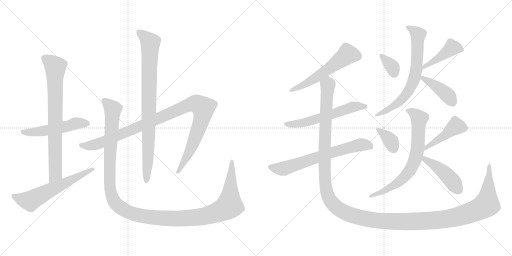
t = 0.00 s
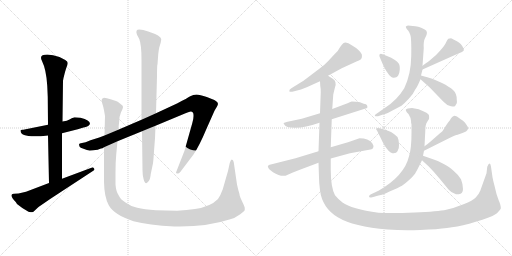
t = 2.92 s
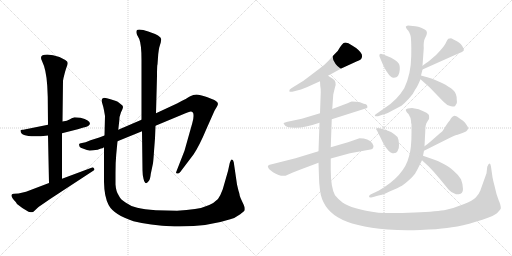
t = 5.84 s
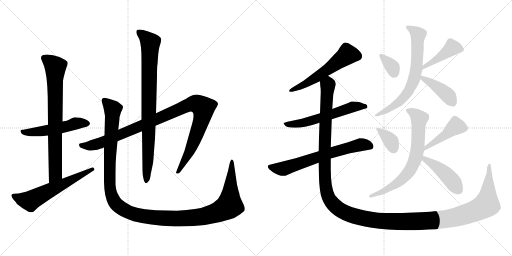
t = 8.76 s
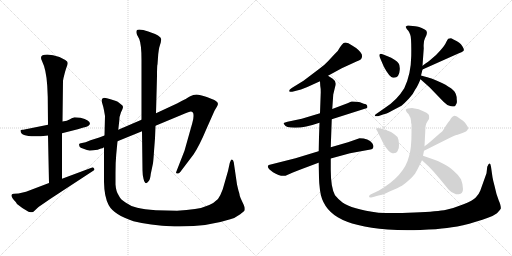
t = 11.68 s
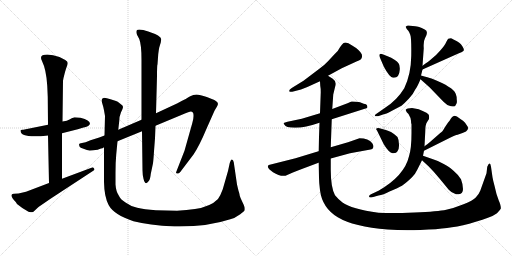
t = 14.60 s

The animated SVG that drew these frames (rendered in a browser with its animation timeline set to each time). Animation: 18 CSS @keyframes rules; one cycle of 14.60 s.

<svg version="1.1" viewBox="0 0 2048 1024" xmlns="http://www.w3.org/2000/svg">
  <g stroke="lightgray" stroke-dasharray="1,1" stroke-width="1" transform="scale(4, 4)">
    <line x1="0" y1="0" x2="256" y2="256"></line>
    <line x1="256" y1="0" x2="0" y2="256"></line>
    <line x1="128" y1="0" x2="128" y2="256"></line>
    <line x1="0" y1="128" x2="256" y2="128"></line>
    <line x1="256" y1="0" x2="512" y2="256"></line>
    <line x1="512" y1="0" x2="256" y2="256"></line>
    <line x1="384" y1="0" x2="384" y2="256"></line>
    <line x1="256" y1="128" x2="512" y2="128"></line>
  </g>
<g transform="scale(1, -1) translate(0, -850)">
   <style type="text/css">
    @keyframes keyframes0 {
      from {
       stroke: black;
       stroke-dashoffset: 526;
       stroke-width: 128;
       }
       63% {
       animation-timing-function: step-end;
       stroke: black;
       stroke-dashoffset: 0;
       stroke-width: 128;
       }
       to {
       stroke: black;
       stroke-width: 1024;
       }
       }
       #make-me-a-hanzi-animation-0 {
         animation: keyframes0 0.678060s both;
         animation-delay: 0.000000s;
         animation-timing-function: linear;
       }
    @keyframes keyframes1 {
      from {
       stroke: black;
       stroke-dashoffset: 773;
       stroke-width: 128;
       }
       72% {
       animation-timing-function: step-end;
       stroke: black;
       stroke-dashoffset: 0;
       stroke-width: 128;
       }
       to {
       stroke: black;
       stroke-width: 1024;
       }
       }
       #make-me-a-hanzi-animation-1 {
         animation: keyframes1 0.879069s both;
         animation-delay: 0.678060s;
         animation-timing-function: linear;
       }
    @keyframes keyframes2 {
      from {
       stroke: black;
       stroke-dashoffset: 606;
       stroke-width: 128;
       }
       66% {
       animation-timing-function: step-end;
       stroke: black;
       stroke-dashoffset: 0;
       stroke-width: 128;
       }
       to {
       stroke: black;
       stroke-width: 1024;
       }
       }
       #make-me-a-hanzi-animation-2 {
         animation: keyframes2 0.743164s both;
         animation-delay: 1.557129s;
         animation-timing-function: linear;
       }
    @keyframes keyframes3 {
      from {
       stroke: black;
       stroke-dashoffset: 1058;
       stroke-width: 128;
       }
       77% {
       animation-timing-function: step-end;
       stroke: black;
       stroke-dashoffset: 0;
       stroke-width: 128;
       }
       to {
       stroke: black;
       stroke-width: 1024;
       }
       }
       #make-me-a-hanzi-animation-3 {
         animation: keyframes3 1.111003s both;
         animation-delay: 2.300293s;
         animation-timing-function: linear;
       }
    @keyframes keyframes4 {
      from {
       stroke: black;
       stroke-dashoffset: 867;
       stroke-width: 128;
       }
       74% {
       animation-timing-function: step-end;
       stroke: black;
       stroke-dashoffset: 0;
       stroke-width: 128;
       }
       to {
       stroke: black;
       stroke-width: 1024;
       }
       }
       #make-me-a-hanzi-animation-4 {
         animation: keyframes4 0.955566s both;
         animation-delay: 3.411296s;
         animation-timing-function: linear;
       }
    @keyframes keyframes5 {
      from {
       stroke: black;
       stroke-dashoffset: 1338;
       stroke-width: 128;
       }
       81% {
       animation-timing-function: step-end;
       stroke: black;
       stroke-dashoffset: 0;
       stroke-width: 128;
       }
       to {
       stroke: black;
       stroke-width: 1024;
       }
       }
       #make-me-a-hanzi-animation-5 {
         animation: keyframes5 1.338867s both;
         animation-delay: 4.366862s;
         animation-timing-function: linear;
       }
    @keyframes keyframes6 {
      from {
       stroke: black;
       stroke-dashoffset: 567;
       stroke-width: 128;
       }
       65% {
       animation-timing-function: step-end;
       stroke: black;
       stroke-dashoffset: 0;
       stroke-width: 128;
       }
       to {
       stroke: black;
       stroke-width: 1024;
       }
       }
       #make-me-a-hanzi-animation-6 {
         animation: keyframes6 0.711426s both;
         animation-delay: 5.705729s;
         animation-timing-function: linear;
       }
    @keyframes keyframes7 {
      from {
       stroke: black;
       stroke-dashoffset: 586;
       stroke-width: 128;
       }
       66% {
       animation-timing-function: step-end;
       stroke: black;
       stroke-dashoffset: 0;
       stroke-width: 128;
       }
       to {
       stroke: black;
       stroke-width: 1024;
       }
       }
       #make-me-a-hanzi-animation-7 {
         animation: keyframes7 0.726888s both;
         animation-delay: 6.417155s;
         animation-timing-function: linear;
       }
    @keyframes keyframes8 {
      from {
       stroke: black;
       stroke-dashoffset: 668;
       stroke-width: 128;
       }
       68% {
       animation-timing-function: step-end;
       stroke: black;
       stroke-dashoffset: 0;
       stroke-width: 128;
       }
       to {
       stroke: black;
       stroke-width: 1024;
       }
       }
       #make-me-a-hanzi-animation-8 {
         animation: keyframes8 0.793620s both;
         animation-delay: 7.144043s;
         animation-timing-function: linear;
       }
    @keyframes keyframes9 {
      from {
       stroke: black;
       stroke-dashoffset: 1551;
       stroke-width: 128;
       }
       83% {
       animation-timing-function: step-end;
       stroke: black;
       stroke-dashoffset: 0;
       stroke-width: 128;
       }
       to {
       stroke: black;
       stroke-width: 1024;
       }
       }
       #make-me-a-hanzi-animation-9 {
         animation: keyframes9 1.512207s both;
         animation-delay: 7.937663s;
         animation-timing-function: linear;
       }
    @keyframes keyframes10 {
      from {
       stroke: black;
       stroke-dashoffset: 344;
       stroke-width: 128;
       }
       53% {
       animation-timing-function: step-end;
       stroke: black;
       stroke-dashoffset: 0;
       stroke-width: 128;
       }
       to {
       stroke: black;
       stroke-width: 1024;
       }
       }
       #make-me-a-hanzi-animation-10 {
         animation: keyframes10 0.529948s both;
         animation-delay: 9.449870s;
         animation-timing-function: linear;
       }
    @keyframes keyframes11 {
      from {
       stroke: black;
       stroke-dashoffset: 435;
       stroke-width: 128;
       }
       59% {
       animation-timing-function: step-end;
       stroke: black;
       stroke-dashoffset: 0;
       stroke-width: 128;
       }
       to {
       stroke: black;
       stroke-width: 1024;
       }
       }
       #make-me-a-hanzi-animation-11 {
         animation: keyframes11 0.604004s both;
         animation-delay: 9.979818s;
         animation-timing-function: linear;
       }
    @keyframes keyframes12 {
      from {
       stroke: black;
       stroke-dashoffset: 703;
       stroke-width: 128;
       }
       70% {
       animation-timing-function: step-end;
       stroke: black;
       stroke-dashoffset: 0;
       stroke-width: 128;
       }
       to {
       stroke: black;
       stroke-width: 1024;
       }
       }
       #make-me-a-hanzi-animation-12 {
         animation: keyframes12 0.822103s both;
         animation-delay: 10.583822s;
         animation-timing-function: linear;
       }
    @keyframes keyframes13 {
      from {
       stroke: black;
       stroke-dashoffset: 419;
       stroke-width: 128;
       }
       58% {
       animation-timing-function: step-end;
       stroke: black;
       stroke-dashoffset: 0;
       stroke-width: 128;
       }
       to {
       stroke: black;
       stroke-width: 1024;
       }
       }
       #make-me-a-hanzi-animation-13 {
         animation: keyframes13 0.590983s both;
         animation-delay: 11.405925s;
         animation-timing-function: linear;
       }
    @keyframes keyframes14 {
      from {
       stroke: black;
       stroke-dashoffset: 360;
       stroke-width: 128;
       }
       54% {
       animation-timing-function: step-end;
       stroke: black;
       stroke-dashoffset: 0;
       stroke-width: 128;
       }
       to {
       stroke: black;
       stroke-width: 1024;
       }
       }
       #make-me-a-hanzi-animation-14 {
         animation: keyframes14 0.542969s both;
         animation-delay: 11.996908s;
         animation-timing-function: linear;
       }
    @keyframes keyframes15 {
      from {
       stroke: black;
       stroke-dashoffset: 445;
       stroke-width: 128;
       }
       59% {
       animation-timing-function: step-end;
       stroke: black;
       stroke-dashoffset: 0;
       stroke-width: 128;
       }
       to {
       stroke: black;
       stroke-width: 1024;
       }
       }
       #make-me-a-hanzi-animation-15 {
         animation: keyframes15 0.612142s both;
         animation-delay: 12.539877s;
         animation-timing-function: linear;
       }
    @keyframes keyframes16 {
      from {
       stroke: black;
       stroke-dashoffset: 716;
       stroke-width: 128;
       }
       70% {
       animation-timing-function: step-end;
       stroke: black;
       stroke-dashoffset: 0;
       stroke-width: 128;
       }
       to {
       stroke: black;
       stroke-width: 1024;
       }
       }
       #make-me-a-hanzi-animation-16 {
         animation: keyframes16 0.832682s both;
         animation-delay: 13.152019s;
         animation-timing-function: linear;
       }
    @keyframes keyframes17 {
      from {
       stroke: black;
       stroke-dashoffset: 448;
       stroke-width: 128;
       }
       59% {
       animation-timing-function: step-end;
       stroke: black;
       stroke-dashoffset: 0;
       stroke-width: 128;
       }
       to {
       stroke: black;
       stroke-width: 1024;
       }
       }
       #make-me-a-hanzi-animation-17 {
         animation: keyframes17 0.614583s both;
         animation-delay: 13.984701s;
         animation-timing-function: linear;
       }
</style>
<path d="M 322.0 379.0 L 298.0 381.0 Q 286.0 377.0 278.0 372.0 Q 270.0 367.0 250.0 364.0 L 192.0 351.0 L 98.0 332.0 Q 94.0 331.0 89.0 331.0 Q 84.0 331.0 82.0 329.0 L 82.0 327.0 Q 82.0 296.0 192.0 308.0 L 248.0 317.0 L 311.0 333.0 L 334.0 340.0 Q 343.0 342.0 353.0 346.0 L 360.0 354.0 Q 360.0 370.0 322.0 379.0 Z" fill="lightgray"></path> 
<path d="M 250.0 364.0 L 252.0 527.0 L 254.0 538.0 Q 260.0 564.0 265.0 578.0 Q 271.0 592.0 271.0 598.0 Q 271.0 604.0 261.0 610.0 L 238.0 622.0 Q 211.0 632.0 189.0 632.0 Q 154.0 632.0 168.0 606.0 Q 185.0 572.0 189.0 507.0 L 191.0 462.0 L 192.0 351.0 L 192.0 308.0 L 196.0 118.0 C 197.0 88.0 248.0 105.0 248.0 135.0 L 248.0 317.0 L 250.0 364.0 Z" fill="lightgray"></path> 
<path d="M 196.0 118.0 L 104.0 83.0 L 74.0 76.0 L 56.0 75.0 Q 48.0 75.0 46.0 70.0 Q 45.0 59.0 63.0 42.0 L 68.0 34.0 Q 88.0 17.0 114.0 3.0 Q 124.0 1.0 128.0 1.0 Q 132.0 1.0 138.0 7.0 L 154.0 22.0 L 202.0 55.0 L 370.0 165.0 Q 378.0 169.0 378.0 172.0 Q 378.0 174.0 374.0 179.0 Q 370.0 183.0 366.0 179.0 L 248.0 135.0 L 196.0 118.0 Z" fill="lightgray"></path> 
<path d="M 418.0 308.0 L 397.0 300.0 L 362.0 289.0 Q 340.0 279.0 328.0 278.0 Q 316.0 277.0 316.0 272.0 L 318.0 264.0 Q 320.0 259.0 334.0 255.0 Q 349.0 248.0 359.0 248.0 Q 370.0 248.0 391.0 251.0 Q 399.0 255.0 404.0 256.0 Q 410.0 256.0 416.0 261.0 L 470.0 285.0 L 568.0 325.0 L 622.0 347.0 L 742.0 397.0 Q 759.0 404.0 763.0 404.0 Q 774.0 404.0 774.0 390.0 Q 775.0 375.0 769.0 357.0 L 738.0 247.0 L 704.0 160.0 Q 704.0 156.0 709.0 156.0 Q 715.0 155.0 721.0 162.0 L 774.0 232.0 Q 798.0 268.0 826.0 335.0 L 858.0 407.0 L 868.0 424.0 Q 878.0 439.0 862.0 447.0 Q 855.0 452.0 827.0 462.0 Q 799.0 472.0 786.0 472.0 Q 773.0 472.0 761.0 465.0 Q 750.0 458.0 710.0 437.0 L 624.0 397.0 L 566.0 371.0 L 473.0 331.0 L 418.0 308.0 Z" fill="lightgray"></path> 
<path d="M 568.0 325.0 L 570.0 169.0 Q 570.0 151.0 574.0 135.0 Q 581.0 105.0 595.0 126.0 Q 601.0 133.0 603.0 154.0 L 612.0 197.0 Q 614.0 212.0 616.0 245.0 L 620.0 297.0 L 622.0 347.0 L 624.0 397.0 L 628.0 546.0 Q 628.0 591.0 630.0 593.0 L 633.0 634.0 Q 635.0 651.0 637.0 660.0 L 643.0 680.0 L 645.0 693.0 Q 645.0 707.0 593.0 724.0 Q 571.0 732.0 557.0 732.0 Q 540.0 732.0 548.0 711.0 L 557.0 694.0 Q 566.0 672.0 566.0 611.0 L 566.0 371.0 L 568.0 325.0 Z" fill="lightgray"></path> 
<path d="M 473.0 331.0 L 477.0 366.0 Q 477.0 384.0 484.0 401.0 Q 492.0 417.0 492.0 422.0 Q 492.0 427.0 486.0 431.0 L 476.0 439.0 Q 472.0 443.0 464.0 446.0 L 442.0 453.0 Q 426.0 459.0 416.0 459.0 Q 406.0 457.0 406.0 447.0 L 410.0 433.0 Q 414.0 421.0 416.0 409.0 L 420.0 386.0 L 418.0 308.0 L 416.0 261.0 L 416.0 122.0 Q 417.0 62.0 435.0 29.0 Q 456.0 -9.0 534.0 -35.0 Q 594.0 -51.0 698.0 -56.0 L 719.0 -56.0 Q 833.0 -56.0 921.0 -27.0 Q 939.0 -23.0 961.0 -7.0 Q 977.0 6.0 979.0 9.0 L 979.0 18.0 Q 979.0 23.0 970.0 41.0 Q 961.0 59.0 959.0 67.0 Q 958.0 75.0 956.0 81.0 Q 954.0 86.0 952.0 95.0 L 948.0 112.0 L 935.0 201.0 Q 933.0 211.0 927.0 212.0 Q 923.0 212.0 919.0 198.0 L 912.0 166.0 L 891.0 93.0 Q 882.0 68.0 872.0 54.0 Q 842.0 23.0 780.0 14.0 Q 748.0 9.0 708.0 7.0 L 624.0 9.0 Q 576.0 13.0 549.0 19.0 Q 522.0 25.0 502.0 40.0 Q 481.0 53.0 475.0 68.0 Q 464.0 84.0 462.0 112.0 L 462.0 159.0 Q 462.0 202.0 465.0 233.0 L 470.0 285.0 L 473.0 331.0 Z" fill="lightgray"></path> 
<path d="M 1312.0 547.5 L 1367.0 577.5 L 1428.0 605.5 Q 1445.0 611.5 1447.0 619.5 Q 1449.0 624.5 1447.0 633.5 Q 1438.0 651.5 1407.0 669.5 Q 1386.0 684.5 1373.0 677.5 Q 1364.0 668.5 1360.0 661.5 Q 1354.0 647.5 1337.0 632.5 L 1312.0 605.5 Q 1300.0 592.5 1280.0 577.5 L 1214.0 527.5 L 1167.0 498.5 Q 1156.0 492.5 1157.0 485.5 Q 1160.0 481.5 1169.0 483.5 L 1204.0 492.5 Q 1229.0 501.5 1247.0 510.5 L 1280.0 525.5 L 1312.0 547.5 Z" fill="lightgray"></path> 
<path d="M 1390.0 437.5 L 1329.0 414.5 L 1280.0 397.5 L 1207.0 375.5 L 1150.0 363.5 Q 1138.0 360.5 1135.0 358.5 Q 1133.0 356.5 1138.0 351.5 Q 1142.0 339.5 1179.0 339.5 Q 1217.0 338.5 1278.0 359.5 L 1327.0 373.5 L 1459.0 415.5 Q 1468.0 416.5 1470.0 421.5 L 1468.0 429.5 Q 1466.0 434.5 1455.0 435.5 L 1440.0 441.5 Q 1438.0 442.5 1424.0 443.5 L 1407.0 444.5 Q 1404.0 444.5 1390.0 437.5 Z" fill="lightgray"></path> 
<path d="M 1274.0 245.5 L 1182.0 217.5 L 1075.0 190.5 Q 1068.0 184.5 1074.0 177.5 Q 1080.0 170.5 1082.0 169.5 L 1092.0 161.5 Q 1120.0 143.5 1142.0 147.5 L 1169.0 159.5 Q 1189.0 168.5 1210.0 175.5 L 1274.0 199.5 L 1323.0 216.5 L 1400.0 237.5 L 1482.0 252.5 Q 1491.0 253.5 1493.0 260.5 Q 1496.0 266.5 1489.0 277.5 Q 1474.0 297.5 1438.0 297.5 L 1392.0 281.5 L 1323.0 261.5 L 1274.0 245.5 Z" fill="lightgray"></path> 
<path d="M 1329.0 414.5 L 1333.0 472.5 L 1340.0 501.5 Q 1348.0 524.5 1331.0 535.5 L 1312.0 547.5 C 1289.0 567.5 1278.0 555.5 1280.0 525.5 L 1281.0 507.5 Q 1283.0 498.5 1283.0 481.5 L 1280.0 397.5 L 1278.0 359.5 L 1274.0 245.5 L 1274.0 199.5 L 1276.0 139.5 Q 1276.0 119.5 1280.0 89.5 Q 1289.0 18.5 1351.0 -18.5 Q 1414.0 -56.5 1551.0 -67.5 Q 1612.0 -72.5 1681.0 -69.5 Q 1751.0 -66.5 1788.0 -61.5 Q 1826.0 -57.5 1877.0 -44.5 Q 1942.0 -24.5 1957.0 -18.5 Q 1972.0 -13.5 1988.0 -2.5 Q 2000.0 10.5 2003.0 15.5 Q 2004.0 21.5 2001.0 32.5 Q 1998.0 43.5 1995.0 48.5 L 1986.0 74.5 L 1978.0 107.5 Q 1972.0 129.5 1970.0 141.5 L 1964.0 183.5 Q 1960.0 209.5 1949.0 183.5 L 1946.0 157.5 L 1921.0 87.5 Q 1915.0 72.5 1903.0 60.5 Q 1892.0 48.5 1854.0 33.5 Q 1817.0 18.5 1785.0 11.5 Q 1753.0 4.5 1658.0 0.5 Q 1564.0 -4.5 1514.0 -0.5 Q 1405.0 14.5 1370.0 40.5 Q 1352.0 54.5 1340.0 69.5 Q 1323.0 101.5 1323.0 171.5 L 1323.0 216.5 L 1323.0 261.5 L 1327.0 373.5 L 1329.0 414.5 Z" fill="lightgray"></path> 
<path d="M 1548.0 626.5 L 1530.0 633.5 Q 1522.0 636.5 1518.0 632.5 Q 1516.0 627.5 1520.0 619.5 L 1535.0 584.5 Q 1557.0 542.5 1572.0 539.5 Q 1597.0 536.5 1599.0 571.5 Q 1600.0 590.5 1594.0 597.5 Q 1585.0 611.5 1548.0 626.5 Z" fill="lightgray"></path> 
<path d="M 1728.0 616.5 Q 1716.0 605.5 1690.0 587.5 C 1665.0 570.5 1663.0 560.5 1690.0 572.5 L 1822.0 631.5 Q 1853.0 643.5 1855.0 648.5 Q 1857.0 653.5 1850.0 664.5 Q 1844.0 674.5 1837.0 679.5 Q 1830.0 684.5 1814.0 692.5 Q 1808.0 696.5 1804.0 697.5 L 1793.0 695.5 Q 1791.0 694.5 1785.0 682.5 Q 1780.0 669.5 1761.0 648.5 Q 1743.0 627.5 1728.0 616.5 Z" fill="lightgray"></path> 
<path d="M 1690.0 587.5 L 1695.0 657.5 Q 1693.0 685.5 1700.0 697.5 Q 1716.0 724.5 1699.0 732.5 Q 1673.0 745.5 1661.0 745.5 L 1632.0 748.5 Q 1625.0 747.5 1623.0 743.5 Q 1623.0 741.5 1627.0 734.5 L 1634.0 726.5 Q 1637.0 722.5 1641.0 711.5 Q 1646.0 700.5 1645.0 627.5 Q 1644.0 553.5 1617.0 497.5 Q 1588.0 449.5 1539.0 418.5 L 1506.0 395.5 Q 1499.0 391.5 1499.0 387.5 Q 1500.0 384.5 1512.0 385.5 L 1535.0 393.5 Q 1542.0 393.5 1566.0 406.5 L 1606.0 427.5 Q 1619.0 438.5 1636.0 456.5 Q 1653.0 474.5 1661.0 492.5 Q 1669.0 502.5 1682.0 533.5 L 1684.0 548.5 L 1690.0 572.5 L 1690.0 587.5 Z" fill="lightgray"></path> 
<path d="M 1682.0 533.5 L 1718.0 501.5 L 1774.0 443.5 Q 1788.0 429.5 1798.0 427.5 Q 1807.0 422.5 1820.0 425.5 L 1825.0 434.5 Q 1829.0 437.5 1827.0 452.5 Q 1827.0 477.5 1812.0 490.5 Q 1798.0 503.5 1768.0 518.5 Q 1739.0 532.5 1726.0 536.5 Q 1714.0 540.5 1684.0 548.5 C 1657.0 555.5 1660.0 553.5 1682.0 533.5 Z" fill="lightgray"></path> 
<path d="M 1543.0 330.5 L 1518.0 337.5 Q 1507.0 338.5 1505.0 335.5 Q 1504.0 331.5 1508.0 328.5 L 1535.0 273.5 Q 1556.0 239.5 1570.0 237.5 Q 1585.0 235.5 1590.0 245.5 Q 1597.0 254.5 1596.0 272.5 Q 1596.0 290.5 1590.0 302.5 Q 1578.0 314.5 1564.0 322.5 Q 1550.0 329.5 1543.0 330.5 Z" fill="lightgray"></path> 
<path d="M 1696.0 247.5 L 1800.0 299.5 Q 1817.0 308.5 1825.0 310.5 Q 1833.0 311.5 1864.0 324.5 Q 1879.0 335.5 1867.0 349.5 Q 1861.0 361.5 1852.0 367.5 L 1843.0 373.5 Q 1822.0 389.5 1815.0 386.5 Q 1808.0 383.5 1803.0 375.5 Q 1798.0 366.5 1794.0 362.5 Q 1790.0 357.5 1779.0 340.5 Q 1769.0 322.5 1761.0 318.5 L 1720.0 282.5 Q 1710.0 273.5 1698.0 265.5 C 1673.0 248.5 1669.0 234.5 1696.0 247.5 Z" fill="lightgray"></path> 
<path d="M 1675.0 413.5 L 1648.0 418.5 Q 1627.0 418.5 1623.0 411.5 Q 1623.0 408.5 1627.0 401.5 L 1634.0 394.5 L 1642.0 378.5 L 1644.0 367.5 Q 1644.0 357.5 1646.0 353.5 L 1646.0 318.5 Q 1646.0 256.5 1636.0 225.5 Q 1618.0 147.5 1514.0 87.5 L 1484.0 73.5 Q 1476.0 70.5 1476.0 63.5 Q 1477.0 58.5 1489.0 61.5 L 1514.0 68.5 Q 1533.0 70.5 1558.0 84.5 Q 1594.0 99.5 1608.0 107.5 Q 1634.0 126.5 1647.0 140.5 Q 1661.0 153.5 1669.0 171.5 L 1688.0 209.5 L 1692.0 227.5 L 1696.0 247.5 L 1698.0 265.5 L 1701.0 323.5 Q 1701.0 353.5 1709.0 363.5 L 1716.0 374.5 Q 1717.0 381.5 1716.0 388.5 Q 1716.0 397.5 1675.0 413.5 Z" fill="lightgray"></path> 
<path d="M 1688.0 209.5 L 1714.0 185.5 Q 1737.0 162.5 1758.0 136.5 L 1795.0 91.5 Q 1806.0 79.5 1820.0 75.5 Q 1825.0 71.5 1835.0 73.5 Q 1852.0 75.5 1852.0 94.5 Q 1852.0 112.5 1844.0 133.5 Q 1833.0 151.5 1814.0 167.5 Q 1802.0 179.5 1775.0 194.5 Q 1749.0 208.5 1732.0 213.5 L 1692.0 227.5 C 1664.0 237.5 1666.0 229.5 1688.0 209.5 Z" fill="lightgray"></path> 
      <clipPath id="make-me-a-hanzi-clip-0">
      <path d="M 322.0 379.0 L 298.0 381.0 Q 286.0 377.0 278.0 372.0 Q 270.0 367.0 250.0 364.0 L 192.0 351.0 L 98.0 332.0 Q 94.0 331.0 89.0 331.0 Q 84.0 331.0 82.0 329.0 L 82.0 327.0 Q 82.0 296.0 192.0 308.0 L 248.0 317.0 L 311.0 333.0 L 334.0 340.0 Q 343.0 342.0 353.0 346.0 L 360.0 354.0 Q 360.0 370.0 322.0 379.0 Z" fill="lightgray"></path>
      </clipPath>
      <path clip-path="url(#make-me-a-hanzi-clip-0)" d="M 86.0 328.0 L 100.0 320.0 L 150.0 322.0 L 314.0 358.0 L 350.0 356.0 " fill="none" id="make-me-a-hanzi-animation-0" stroke-dasharray="398 796" stroke-linecap="round"></path>

      <clipPath id="make-me-a-hanzi-clip-1">
      <path d="M 250.0 364.0 L 252.0 527.0 L 254.0 538.0 Q 260.0 564.0 265.0 578.0 Q 271.0 592.0 271.0 598.0 Q 271.0 604.0 261.0 610.0 L 238.0 622.0 Q 211.0 632.0 189.0 632.0 Q 154.0 632.0 168.0 606.0 Q 185.0 572.0 189.0 507.0 L 191.0 462.0 L 192.0 351.0 L 192.0 308.0 L 196.0 118.0 C 197.0 88.0 248.0 105.0 248.0 135.0 L 248.0 317.0 L 250.0 364.0 Z" fill="lightgray"></path>
      </clipPath>
      <path clip-path="url(#make-me-a-hanzi-clip-1)" d="M 178.0 616.0 L 221.0 582.0 L 222.0 158.0 L 201.0 126.0 " fill="none" id="make-me-a-hanzi-animation-1" stroke-dasharray="645 1290" stroke-linecap="round"></path>

      <clipPath id="make-me-a-hanzi-clip-2">
      <path d="M 196.0 118.0 L 104.0 83.0 L 74.0 76.0 L 56.0 75.0 Q 48.0 75.0 46.0 70.0 Q 45.0 59.0 63.0 42.0 L 68.0 34.0 Q 88.0 17.0 114.0 3.0 Q 124.0 1.0 128.0 1.0 Q 132.0 1.0 138.0 7.0 L 154.0 22.0 L 202.0 55.0 L 370.0 165.0 Q 378.0 169.0 378.0 172.0 Q 378.0 174.0 374.0 179.0 Q 370.0 183.0 366.0 179.0 L 248.0 135.0 L 196.0 118.0 Z" fill="lightgray"></path>
      </clipPath>
      <path clip-path="url(#make-me-a-hanzi-clip-2)" d="M 54.0 67.0 L 87.0 53.0 L 123.0 47.0 L 371.0 172.0 " fill="none" id="make-me-a-hanzi-animation-2" stroke-dasharray="478 956" stroke-linecap="round"></path>

      <clipPath id="make-me-a-hanzi-clip-3">
      <path d="M 418.0 308.0 L 397.0 300.0 L 362.0 289.0 Q 340.0 279.0 328.0 278.0 Q 316.0 277.0 316.0 272.0 L 318.0 264.0 Q 320.0 259.0 334.0 255.0 Q 349.0 248.0 359.0 248.0 Q 370.0 248.0 391.0 251.0 Q 399.0 255.0 404.0 256.0 Q 410.0 256.0 416.0 261.0 L 470.0 285.0 L 568.0 325.0 L 622.0 347.0 L 742.0 397.0 Q 759.0 404.0 763.0 404.0 Q 774.0 404.0 774.0 390.0 Q 775.0 375.0 769.0 357.0 L 738.0 247.0 L 704.0 160.0 Q 704.0 156.0 709.0 156.0 Q 715.0 155.0 721.0 162.0 L 774.0 232.0 Q 798.0 268.0 826.0 335.0 L 858.0 407.0 L 868.0 424.0 Q 878.0 439.0 862.0 447.0 Q 855.0 452.0 827.0 462.0 Q 799.0 472.0 786.0 472.0 Q 773.0 472.0 761.0 465.0 Q 750.0 458.0 710.0 437.0 L 624.0 397.0 L 566.0 371.0 L 473.0 331.0 L 418.0 308.0 Z" fill="lightgray"></path>
      </clipPath>
      <path clip-path="url(#make-me-a-hanzi-clip-3)" d="M 325.0 270.0 L 356.0 266.0 L 402.0 278.0 L 748.0 428.0 L 774.0 435.0 L 794.0 432.0 L 814.0 418.0 L 806.0 369.0 L 755.0 237.0 L 712.0 165.0 " fill="none" id="make-me-a-hanzi-animation-3" stroke-dasharray="930 1860" stroke-linecap="round"></path>

      <clipPath id="make-me-a-hanzi-clip-4">
      <path d="M 568.0 325.0 L 570.0 169.0 Q 570.0 151.0 574.0 135.0 Q 581.0 105.0 595.0 126.0 Q 601.0 133.0 603.0 154.0 L 612.0 197.0 Q 614.0 212.0 616.0 245.0 L 620.0 297.0 L 622.0 347.0 L 624.0 397.0 L 628.0 546.0 Q 628.0 591.0 630.0 593.0 L 633.0 634.0 Q 635.0 651.0 637.0 660.0 L 643.0 680.0 L 645.0 693.0 Q 645.0 707.0 593.0 724.0 Q 571.0 732.0 557.0 732.0 Q 540.0 732.0 548.0 711.0 L 557.0 694.0 Q 566.0 672.0 566.0 611.0 L 566.0 371.0 L 568.0 325.0 Z" fill="lightgray"></path>
      </clipPath>
      <path clip-path="url(#make-me-a-hanzi-clip-4)" d="M 556.0 720.0 L 601.0 679.0 L 592.0 213.0 L 584.0 129.0 " fill="none" id="make-me-a-hanzi-animation-4" stroke-dasharray="739 1478" stroke-linecap="round"></path>

      <clipPath id="make-me-a-hanzi-clip-5">
      <path d="M 473.0 331.0 L 477.0 366.0 Q 477.0 384.0 484.0 401.0 Q 492.0 417.0 492.0 422.0 Q 492.0 427.0 486.0 431.0 L 476.0 439.0 Q 472.0 443.0 464.0 446.0 L 442.0 453.0 Q 426.0 459.0 416.0 459.0 Q 406.0 457.0 406.0 447.0 L 410.0 433.0 Q 414.0 421.0 416.0 409.0 L 420.0 386.0 L 418.0 308.0 L 416.0 261.0 L 416.0 122.0 Q 417.0 62.0 435.0 29.0 Q 456.0 -9.0 534.0 -35.0 Q 594.0 -51.0 698.0 -56.0 L 719.0 -56.0 Q 833.0 -56.0 921.0 -27.0 Q 939.0 -23.0 961.0 -7.0 Q 977.0 6.0 979.0 9.0 L 979.0 18.0 Q 979.0 23.0 970.0 41.0 Q 961.0 59.0 959.0 67.0 Q 958.0 75.0 956.0 81.0 Q 954.0 86.0 952.0 95.0 L 948.0 112.0 L 935.0 201.0 Q 933.0 211.0 927.0 212.0 Q 923.0 212.0 919.0 198.0 L 912.0 166.0 L 891.0 93.0 Q 882.0 68.0 872.0 54.0 Q 842.0 23.0 780.0 14.0 Q 748.0 9.0 708.0 7.0 L 624.0 9.0 Q 576.0 13.0 549.0 19.0 Q 522.0 25.0 502.0 40.0 Q 481.0 53.0 475.0 68.0 Q 464.0 84.0 462.0 112.0 L 462.0 159.0 Q 462.0 202.0 465.0 233.0 L 470.0 285.0 L 473.0 331.0 Z" fill="lightgray"></path>
      </clipPath>
      <path clip-path="url(#make-me-a-hanzi-clip-5)" d="M 420.0 445.0 L 451.0 413.0 L 439.0 222.0 L 438.0 113.0 L 443.0 81.0 L 456.0 46.0 L 472.0 27.0 L 520.0 -1.0 L 624.0 -21.0 L 744.0 -24.0 L 821.0 -14.0 L 888.0 9.0 L 918.0 28.0 L 929.0 205.0 " fill="none" id="make-me-a-hanzi-animation-5" stroke-dasharray="1210 2420" stroke-linecap="round"></path>

      <clipPath id="make-me-a-hanzi-clip-6">
      <path d="M 1312.0 547.5 L 1367.0 577.5 L 1428.0 605.5 Q 1445.0 611.5 1447.0 619.5 Q 1449.0 624.5 1447.0 633.5 Q 1438.0 651.5 1407.0 669.5 Q 1386.0 684.5 1373.0 677.5 Q 1364.0 668.5 1360.0 661.5 Q 1354.0 647.5 1337.0 632.5 L 1312.0 605.5 Q 1300.0 592.5 1280.0 577.5 L 1214.0 527.5 L 1167.0 498.5 Q 1156.0 492.5 1157.0 485.5 Q 1160.0 481.5 1169.0 483.5 L 1204.0 492.5 Q 1229.0 501.5 1247.0 510.5 L 1280.0 525.5 L 1312.0 547.5 Z" fill="lightgray"></path>
      </clipPath>
      <path clip-path="url(#make-me-a-hanzi-clip-6)" d="M 1430.0 626.5 L 1390.0 632.5 L 1256.0 534.5 L 1163.0 487.5 " fill="none" id="make-me-a-hanzi-animation-6" stroke-dasharray="439 878" stroke-linecap="round"></path>

      <clipPath id="make-me-a-hanzi-clip-7">
      <path d="M 1390.0 437.5 L 1329.0 414.5 L 1280.0 397.5 L 1207.0 375.5 L 1150.0 363.5 Q 1138.0 360.5 1135.0 358.5 Q 1133.0 356.5 1138.0 351.5 Q 1142.0 339.5 1179.0 339.5 Q 1217.0 338.5 1278.0 359.5 L 1327.0 373.5 L 1459.0 415.5 Q 1468.0 416.5 1470.0 421.5 L 1468.0 429.5 Q 1466.0 434.5 1455.0 435.5 L 1440.0 441.5 Q 1438.0 442.5 1424.0 443.5 L 1407.0 444.5 Q 1404.0 444.5 1390.0 437.5 Z" fill="lightgray"></path>
      </clipPath>
      <path clip-path="url(#make-me-a-hanzi-clip-7)" d="M 1144.0 358.5 L 1169.0 351.5 L 1207.0 357.5 L 1410.0 422.5 L 1462.0 423.5 " fill="none" id="make-me-a-hanzi-animation-7" stroke-dasharray="458 916" stroke-linecap="round"></path>

      <clipPath id="make-me-a-hanzi-clip-8">
      <path d="M 1274.0 245.5 L 1182.0 217.5 L 1075.0 190.5 Q 1068.0 184.5 1074.0 177.5 Q 1080.0 170.5 1082.0 169.5 L 1092.0 161.5 Q 1120.0 143.5 1142.0 147.5 L 1169.0 159.5 Q 1189.0 168.5 1210.0 175.5 L 1274.0 199.5 L 1323.0 216.5 L 1400.0 237.5 L 1482.0 252.5 Q 1491.0 253.5 1493.0 260.5 Q 1496.0 266.5 1489.0 277.5 Q 1474.0 297.5 1438.0 297.5 L 1392.0 281.5 L 1323.0 261.5 L 1274.0 245.5 Z" fill="lightgray"></path>
      </clipPath>
      <path clip-path="url(#make-me-a-hanzi-clip-8)" d="M 1085.0 183.5 L 1135.0 176.5 L 1429.0 268.5 L 1465.0 271.5 L 1481.0 264.5 " fill="none" id="make-me-a-hanzi-animation-8" stroke-dasharray="540 1080" stroke-linecap="round"></path>

      <clipPath id="make-me-a-hanzi-clip-9">
      <path d="M 1329.0 414.5 L 1333.0 472.5 L 1340.0 501.5 Q 1348.0 524.5 1331.0 535.5 L 1312.0 547.5 C 1289.0 567.5 1278.0 555.5 1280.0 525.5 L 1281.0 507.5 Q 1283.0 498.5 1283.0 481.5 L 1280.0 397.5 L 1278.0 359.5 L 1274.0 245.5 L 1274.0 199.5 L 1276.0 139.5 Q 1276.0 119.5 1280.0 89.5 Q 1289.0 18.5 1351.0 -18.5 Q 1414.0 -56.5 1551.0 -67.5 Q 1612.0 -72.5 1681.0 -69.5 Q 1751.0 -66.5 1788.0 -61.5 Q 1826.0 -57.5 1877.0 -44.5 Q 1942.0 -24.5 1957.0 -18.5 Q 1972.0 -13.5 1988.0 -2.5 Q 2000.0 10.5 2003.0 15.5 Q 2004.0 21.5 2001.0 32.5 Q 1998.0 43.5 1995.0 48.5 L 1986.0 74.5 L 1978.0 107.5 Q 1972.0 129.5 1970.0 141.5 L 1964.0 183.5 Q 1960.0 209.5 1949.0 183.5 L 1946.0 157.5 L 1921.0 87.5 Q 1915.0 72.5 1903.0 60.5 Q 1892.0 48.5 1854.0 33.5 Q 1817.0 18.5 1785.0 11.5 Q 1753.0 4.5 1658.0 0.5 Q 1564.0 -4.5 1514.0 -0.5 Q 1405.0 14.5 1370.0 40.5 Q 1352.0 54.5 1340.0 69.5 Q 1323.0 101.5 1323.0 171.5 L 1323.0 216.5 L 1323.0 261.5 L 1327.0 373.5 L 1329.0 414.5 Z" fill="lightgray"></path>
      </clipPath>
      <path clip-path="url(#make-me-a-hanzi-clip-9)" d="M 1312.0 536.5 L 1298.0 251.5 L 1303.0 99.5 L 1319.0 51.5 L 1341.0 25.5 L 1371.0 4.5 L 1440.0 -19.5 L 1544.0 -35.5 L 1707.0 -33.5 L 1767.0 -28.5 L 1845.0 -11.5 L 1909.0 10.5 L 1946.0 32.5 L 1957.0 176.5 " fill="none" id="make-me-a-hanzi-animation-9" stroke-dasharray="1423 2846" stroke-linecap="round"></path>

      <clipPath id="make-me-a-hanzi-clip-10">
      <path d="M 1548.0 626.5 L 1530.0 633.5 Q 1522.0 636.5 1518.0 632.5 Q 1516.0 627.5 1520.0 619.5 L 1535.0 584.5 Q 1557.0 542.5 1572.0 539.5 Q 1597.0 536.5 1599.0 571.5 Q 1600.0 590.5 1594.0 597.5 Q 1585.0 611.5 1548.0 626.5 Z" fill="lightgray"></path>
      </clipPath>
      <path clip-path="url(#make-me-a-hanzi-clip-10)" d="M 1525.0 626.5 L 1570.0 582.5 L 1576.0 558.5 " fill="none" id="make-me-a-hanzi-animation-10" stroke-dasharray="216 432" stroke-linecap="round"></path>

      <clipPath id="make-me-a-hanzi-clip-11">
      <path d="M 1728.0 616.5 Q 1716.0 605.5 1690.0 587.5 C 1665.0 570.5 1663.0 560.5 1690.0 572.5 L 1822.0 631.5 Q 1853.0 643.5 1855.0 648.5 Q 1857.0 653.5 1850.0 664.5 Q 1844.0 674.5 1837.0 679.5 Q 1830.0 684.5 1814.0 692.5 Q 1808.0 696.5 1804.0 697.5 L 1793.0 695.5 Q 1791.0 694.5 1785.0 682.5 Q 1780.0 669.5 1761.0 648.5 Q 1743.0 627.5 1728.0 616.5 Z" fill="lightgray"></path>
      </clipPath>
      <path clip-path="url(#make-me-a-hanzi-clip-11)" d="M 1848.0 651.5 L 1809.0 660.5 L 1695.0 580.5 " fill="none" id="make-me-a-hanzi-animation-11" stroke-dasharray="307 614" stroke-linecap="round"></path>

      <clipPath id="make-me-a-hanzi-clip-12">
      <path d="M 1690.0 587.5 L 1695.0 657.5 Q 1693.0 685.5 1700.0 697.5 Q 1716.0 724.5 1699.0 732.5 Q 1673.0 745.5 1661.0 745.5 L 1632.0 748.5 Q 1625.0 747.5 1623.0 743.5 Q 1623.0 741.5 1627.0 734.5 L 1634.0 726.5 Q 1637.0 722.5 1641.0 711.5 Q 1646.0 700.5 1645.0 627.5 Q 1644.0 553.5 1617.0 497.5 Q 1588.0 449.5 1539.0 418.5 L 1506.0 395.5 Q 1499.0 391.5 1499.0 387.5 Q 1500.0 384.5 1512.0 385.5 L 1535.0 393.5 Q 1542.0 393.5 1566.0 406.5 L 1606.0 427.5 Q 1619.0 438.5 1636.0 456.5 Q 1653.0 474.5 1661.0 492.5 Q 1669.0 502.5 1682.0 533.5 L 1684.0 548.5 L 1690.0 572.5 L 1690.0 587.5 Z" fill="lightgray"></path>
      </clipPath>
      <path clip-path="url(#make-me-a-hanzi-clip-12)" d="M 1630.0 741.5 L 1673.0 711.5 L 1669.0 610.5 L 1657.0 533.5 L 1627.0 474.5 L 1599.0 444.5 L 1506.0 388.5 " fill="none" id="make-me-a-hanzi-animation-12" stroke-dasharray="575 1150" stroke-linecap="round"></path>

      <clipPath id="make-me-a-hanzi-clip-13">
      <path d="M 1682.0 533.5 L 1718.0 501.5 L 1774.0 443.5 Q 1788.0 429.5 1798.0 427.5 Q 1807.0 422.5 1820.0 425.5 L 1825.0 434.5 Q 1829.0 437.5 1827.0 452.5 Q 1827.0 477.5 1812.0 490.5 Q 1798.0 503.5 1768.0 518.5 Q 1739.0 532.5 1726.0 536.5 Q 1714.0 540.5 1684.0 548.5 C 1657.0 555.5 1660.0 553.5 1682.0 533.5 Z" fill="lightgray"></path>
      </clipPath>
      <path clip-path="url(#make-me-a-hanzi-clip-13)" d="M 1691.0 539.5 L 1774.0 484.5 L 1796.0 463.5 L 1813.0 435.5 " fill="none" id="make-me-a-hanzi-animation-13" stroke-dasharray="291 582" stroke-linecap="round"></path>

      <clipPath id="make-me-a-hanzi-clip-14">
      <path d="M 1543.0 330.5 L 1518.0 337.5 Q 1507.0 338.5 1505.0 335.5 Q 1504.0 331.5 1508.0 328.5 L 1535.0 273.5 Q 1556.0 239.5 1570.0 237.5 Q 1585.0 235.5 1590.0 245.5 Q 1597.0 254.5 1596.0 272.5 Q 1596.0 290.5 1590.0 302.5 Q 1578.0 314.5 1564.0 322.5 Q 1550.0 329.5 1543.0 330.5 Z" fill="lightgray"></path>
      </clipPath>
      <path clip-path="url(#make-me-a-hanzi-clip-14)" d="M 1512.0 334.5 L 1560.0 290.5 L 1575.0 254.5 " fill="none" id="make-me-a-hanzi-animation-14" stroke-dasharray="232 464" stroke-linecap="round"></path>

      <clipPath id="make-me-a-hanzi-clip-15">
      <path d="M 1696.0 247.5 L 1800.0 299.5 Q 1817.0 308.5 1825.0 310.5 Q 1833.0 311.5 1864.0 324.5 Q 1879.0 335.5 1867.0 349.5 Q 1861.0 361.5 1852.0 367.5 L 1843.0 373.5 Q 1822.0 389.5 1815.0 386.5 Q 1808.0 383.5 1803.0 375.5 Q 1798.0 366.5 1794.0 362.5 Q 1790.0 357.5 1779.0 340.5 Q 1769.0 322.5 1761.0 318.5 L 1720.0 282.5 Q 1710.0 273.5 1698.0 265.5 C 1673.0 248.5 1669.0 234.5 1696.0 247.5 Z" fill="lightgray"></path>
      </clipPath>
      <path clip-path="url(#make-me-a-hanzi-clip-15)" d="M 1857.0 337.5 L 1821.0 343.5 L 1773.0 304.5 L 1704.0 260.5 L 1702.0 251.5 " fill="none" id="make-me-a-hanzi-animation-15" stroke-dasharray="317 634" stroke-linecap="round"></path>

      <clipPath id="make-me-a-hanzi-clip-16">
      <path d="M 1675.0 413.5 L 1648.0 418.5 Q 1627.0 418.5 1623.0 411.5 Q 1623.0 408.5 1627.0 401.5 L 1634.0 394.5 L 1642.0 378.5 L 1644.0 367.5 Q 1644.0 357.5 1646.0 353.5 L 1646.0 318.5 Q 1646.0 256.5 1636.0 225.5 Q 1618.0 147.5 1514.0 87.5 L 1484.0 73.5 Q 1476.0 70.5 1476.0 63.5 Q 1477.0 58.5 1489.0 61.5 L 1514.0 68.5 Q 1533.0 70.5 1558.0 84.5 Q 1594.0 99.5 1608.0 107.5 Q 1634.0 126.5 1647.0 140.5 Q 1661.0 153.5 1669.0 171.5 L 1688.0 209.5 L 1692.0 227.5 L 1696.0 247.5 L 1698.0 265.5 L 1701.0 323.5 Q 1701.0 353.5 1709.0 363.5 L 1716.0 374.5 Q 1717.0 381.5 1716.0 388.5 Q 1716.0 397.5 1675.0 413.5 Z" fill="lightgray"></path>
      </clipPath>
      <path clip-path="url(#make-me-a-hanzi-clip-16)" d="M 1631.0 408.5 L 1664.0 390.5 L 1677.0 373.5 L 1671.0 263.5 L 1656.0 201.5 L 1634.0 161.5 L 1602.0 127.5 L 1545.0 91.5 L 1483.0 66.5 " fill="none" id="make-me-a-hanzi-animation-16" stroke-dasharray="588 1176" stroke-linecap="round"></path>

      <clipPath id="make-me-a-hanzi-clip-17">
      <path d="M 1688.0 209.5 L 1714.0 185.5 Q 1737.0 162.5 1758.0 136.5 L 1795.0 91.5 Q 1806.0 79.5 1820.0 75.5 Q 1825.0 71.5 1835.0 73.5 Q 1852.0 75.5 1852.0 94.5 Q 1852.0 112.5 1844.0 133.5 Q 1833.0 151.5 1814.0 167.5 Q 1802.0 179.5 1775.0 194.5 Q 1749.0 208.5 1732.0 213.5 L 1692.0 227.5 C 1664.0 237.5 1666.0 229.5 1688.0 209.5 Z" fill="lightgray"></path>
      </clipPath>
      <path clip-path="url(#make-me-a-hanzi-clip-17)" d="M 1697.0 221.5 L 1700.0 212.5 L 1781.0 156.5 L 1834.0 91.5 " fill="none" id="make-me-a-hanzi-animation-17" stroke-dasharray="320 640" stroke-linecap="round"></path>

</g>
</svg>
